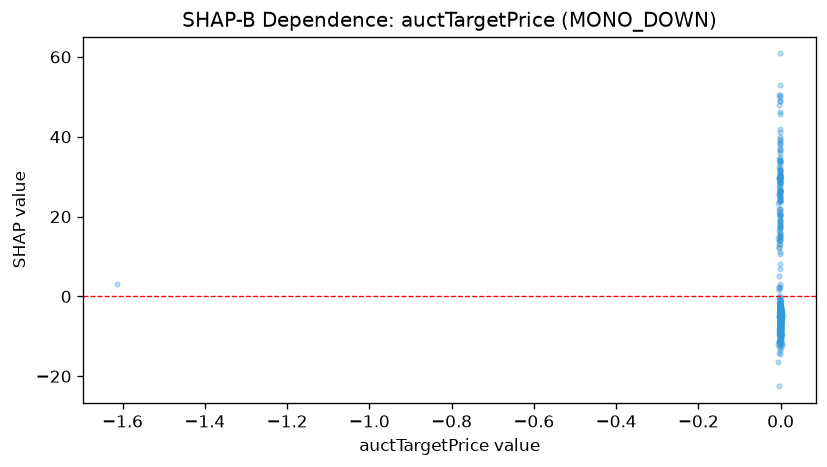

The file beside this chart, header and first rows:
feature_value, shap_value
-0.001222, -6.516
0.001196, -4.861
-0.002102, 21.9
-0.000765, -8.809
-0.0008528, -5.041
-0.001117, -5.773
-0.001177, -4.992
-0.001038, -1.088
-0.0008265, -3.151
-0.001251, -1.774
-0.001091, -3.479
-0.001179, -4.046
-0.001487, -2.486
0.001032, -10.77
-0.001118, -1.161
0.0005466, -3.973
-0.001355, -2.75
-0.001187, -3.399
0.0008394, -3.852
-0.001056, -2.397
0.0004486, -2.911
-0.0007872, -3.982
-0.00166, 2.419
-0.003453, 20.91
-0.002192, 23.85
-0.001676, 6.96
-0.001459, -3.283
0.0004697, -4.231
-0.001486, -4.236
-0.0008646, -5.619
-0.0008403, -3.258
-0.001727, 14.67
-0.001458, -2.259
0.0006698, -4.344
-0.002123, 24.13
-0.001058, -4.35
-0.001804, 17.25
-0.001049, -5.781
-0.002524, 23.7
-0.0008319, -3.141
-0.001163, -4.3
-0.001612, -3.588
-0.001678, 11.13
-0.002084, 19
-0.001281, -6.313
-0.001349, -3.14
-0.001263, -2.181
0.0004231, -5.165
-0.00123, -2.316
-0.001013, -6.119
-0.0008979, -2.834
-0.001365, -2.876
-0.002138, 28.56
-0.001133, -3.339
-0.001156, -3.114
-0.00135, -2.61
-0.0008394, -8.033
-0.003235, -22.53
-0.002188, 24.9
-0.001326, -5.184
... 532 more rows
